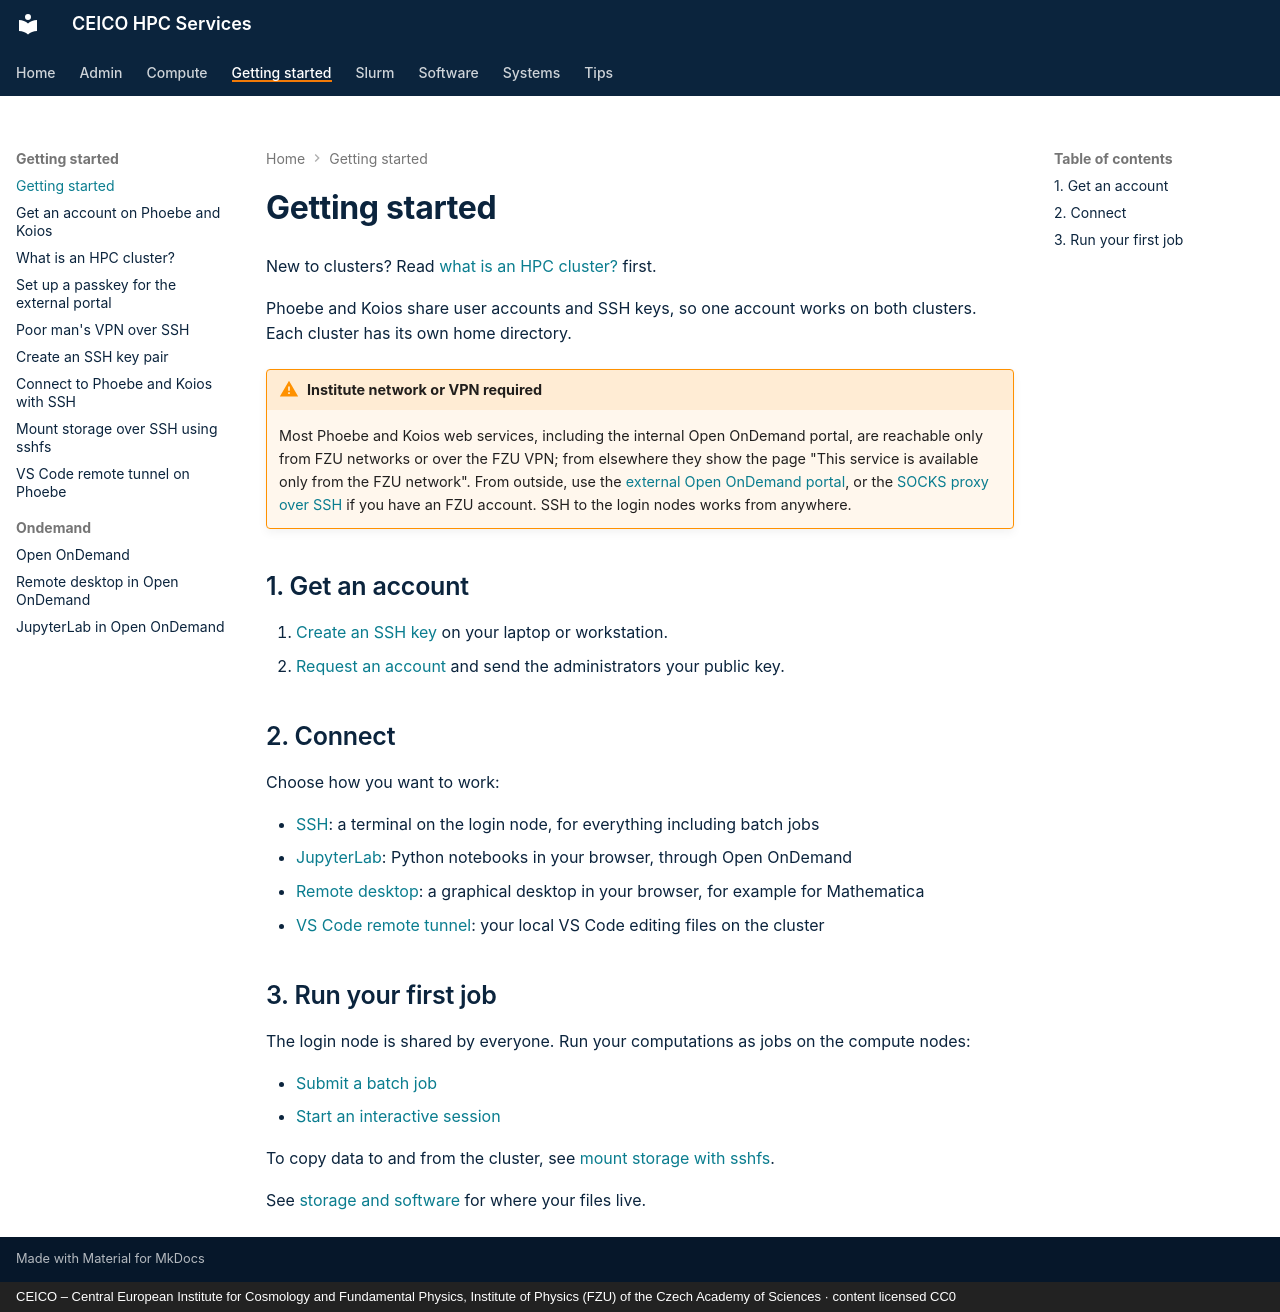

repository: ceico-cz/hpc-docs · page: getting-started/index.html · generator: mkdocs · copyright: CEICO – Central European Institute for Cosmology and Fundamental Physics, Institute of Physics (FZU) of the Czech Academy of Sciences · content licensed CC0

---
title: "Getting started"
description: "From a new account to your first job on Phoebe and Koios"
---

# Getting started

New to clusters? Read [what is an HPC cluster?](hpc-cluster.md) first.

Phoebe and Koios share user accounts and SSH keys, so one account works on both clusters. Each
cluster has its own home directory.

!!! warning "Institute network or VPN required"
    Most Phoebe and Koios web services, including the internal Open OnDemand portal, are
    reachable only from FZU networks or over the FZU VPN; from elsewhere they show the page
    "This service is available only from the FZU network". From outside, use the
    [external Open OnDemand portal](ondemand/index.md#two-portals), or the
    [SOCKS proxy over SSH](socks-proxy.md) if you have an FZU account. SSH to the login nodes
    works from anywhere.

## 1. Get an account

1. [Create an SSH key](ssh-key.md) on your laptop or workstation.
2. [Request an account](account.md) and send the administrators your public key.

## 2. Connect

Choose how you want to work:

* [SSH](ssh.md): a terminal on the login node, for everything including batch jobs
* [JupyterLab](ondemand/jupyterlab.md): Python notebooks in your browser, through Open OnDemand
* [Remote desktop](ondemand/desktop.md): a graphical desktop in your browser, for example for
  Mathematica
* [VS Code remote tunnel](vscode-tunnel.md): your local VS Code editing files on the cluster

## 3. Run your first job

The login node is shared by everyone. Run your computations as jobs on the compute nodes:

* [Submit a batch job](../compute/batch-jobs.md)
* [Start an interactive session](../compute/interactive.md)

To copy data to and from the cluster, see [mount storage with sshfs](sshfs.md).

See [storage and software](../systems/storage.md) for where your files live.
